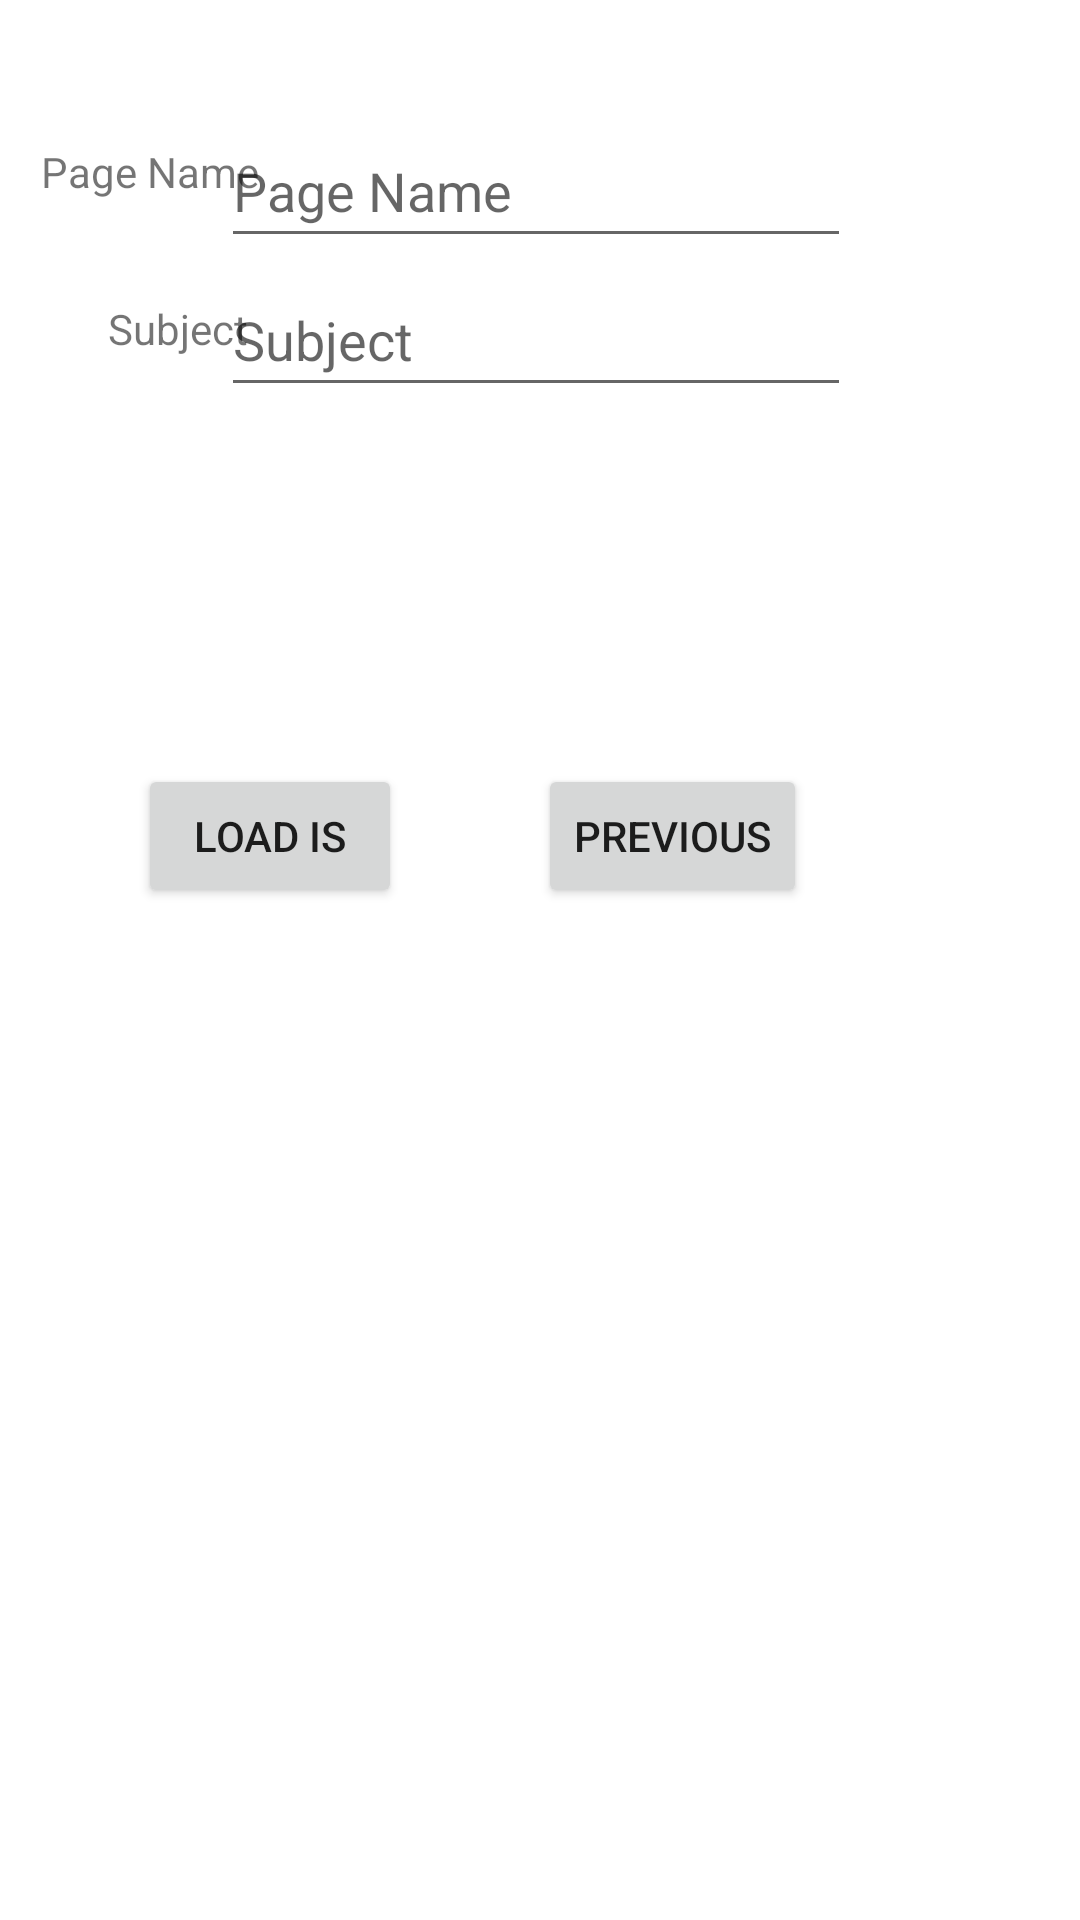

Layout XML and referenced resources for this Android screen:
<!-- AndroidManifest.xml: application theme Theme.Practicetest -->
<!-- res/layout/activity_main2.xml -->
<?xml version="1.0" encoding="UTF-8"?>
<androidx.constraintlayout.widget.ConstraintLayout tools:context=".MainActivity2" android:layout_height="match_parent" android:layout_width="match_parent" xmlns:tools="http://schemas.android.com/tools" xmlns:app="http://schemas.android.com/apk/res-auto" xmlns:android="http://schemas.android.com/apk/res/android">

    <Button android:layout_height="wrap_content" android:layout_width="wrap_content" app:layout_constraintVertical_bias="0.43" app:layout_constraintTop_toTopOf="parent" app:layout_constraintStart_toStartOf="parent" app:layout_constraintHorizontal_bias="0.663" app:layout_constraintEnd_toEndOf="parent" app:layout_constraintBottom_toBottomOf="parent" android:text="Previous" android:onClick="goBack" android:id="@+id/goPrevious"/>

    <Button android:layout_height="wrap_content" android:layout_width="wrap_content" app:layout_constraintVertical_bias="0.43" app:layout_constraintTop_toTopOf="parent" app:layout_constraintStart_toStartOf="parent" app:layout_constraintHorizontal_bias="0.169" app:layout_constraintEnd_toEndOf="parent" app:layout_constraintBottom_toBottomOf="parent" android:text="Load IS" android:onClick="readIS" android:id="@+id/readIS"/>

    <TextView android:layout_height="wrap_content" android:layout_width="wrap_content" app:layout_constraintVertical_bias="0.077" app:layout_constraintTop_toTopOf="parent" app:layout_constraintStart_toStartOf="parent" app:layout_constraintHorizontal_bias="0.047" app:layout_constraintEnd_toEndOf="parent" app:layout_constraintBottom_toBottomOf="parent" android:text="Page Name" android:id="@+id/textView4"/>

    <TextView android:layout_height="wrap_content" android:layout_width="wrap_content" app:layout_constraintVertical_bias="0.161" app:layout_constraintTop_toTopOf="parent" app:layout_constraintStart_toStartOf="parent" app:layout_constraintHorizontal_bias="0.115" app:layout_constraintEnd_toEndOf="parent" app:layout_constraintBottom_toBottomOf="parent" android:text="Subject" android:id="@+id/textView5"/>

    <EditText android:layout_height="wrap_content" android:layout_width="wrap_content" app:layout_constraintVertical_bias="0.064" app:layout_constraintTop_toTopOf="parent" app:layout_constraintStart_toStartOf="parent" app:layout_constraintHorizontal_bias="0.492" app:layout_constraintEnd_toEndOf="parent" app:layout_constraintBottom_toBottomOf="parent" android:id="@+id/tPageName2" android:minHeight="48dp" android:inputType="textPersonName" android:hint="Page Name" android:ems="10"/>

    <EditText android:layout_height="wrap_content" android:layout_width="wrap_content" app:layout_constraintVertical_bias="0.148" app:layout_constraintTop_toTopOf="parent" app:layout_constraintStart_toStartOf="parent" app:layout_constraintHorizontal_bias="0.492" app:layout_constraintEnd_toEndOf="parent" app:layout_constraintBottom_toBottomOf="parent" android:id="@+id/tSubject2" android:minHeight="48dp" android:inputType="textPersonName" android:hint="Subject" android:ems="10"/>

    <androidx.constraintlayout.widget.Barrier android:layout_height="wrap_content" android:layout_width="wrap_content" tools:layout_editor_absoluteY="237dp" tools:layout_editor_absoluteX="72dp" app:barrierDirection="top"/>

</androidx.constraintlayout.widget.ConstraintLayout>
<!-- resources referenced by this layout -->
<resources>
  <style name="Theme.Practicetest" parent="Theme.MaterialComponents.DayNight.DarkActionBar">
          
          <item name="colorPrimary">@color/purple_500</item>
          <item name="colorPrimaryVariant">@color/purple_700</item>
          <item name="colorOnPrimary">@color/white</item>
          
          <item name="colorSecondary">@color/teal_200</item>
          <item name="colorSecondaryVariant">@color/teal_700</item>
          <item name="colorOnSecondary">@color/black</item>
          
          <item name="android:statusBarColor" tools:targetApi="l">?attr/colorPrimaryVariant</item>
          
      </style>
  <!-- not gathered from this repository: default colours our renderer supplied (Android Studio template values) -->
  <color name="purple_500">#FF6200EE</color>
  <color name="purple_700">#FF3700B3</color>
  <color name="teal_200">#FF03DAC5</color>
  <color name="teal_700">#FF018786</color>
  <color name="black">#FF000000</color>
  <color name="white">#FFFFFFFF</color>
</resources>
